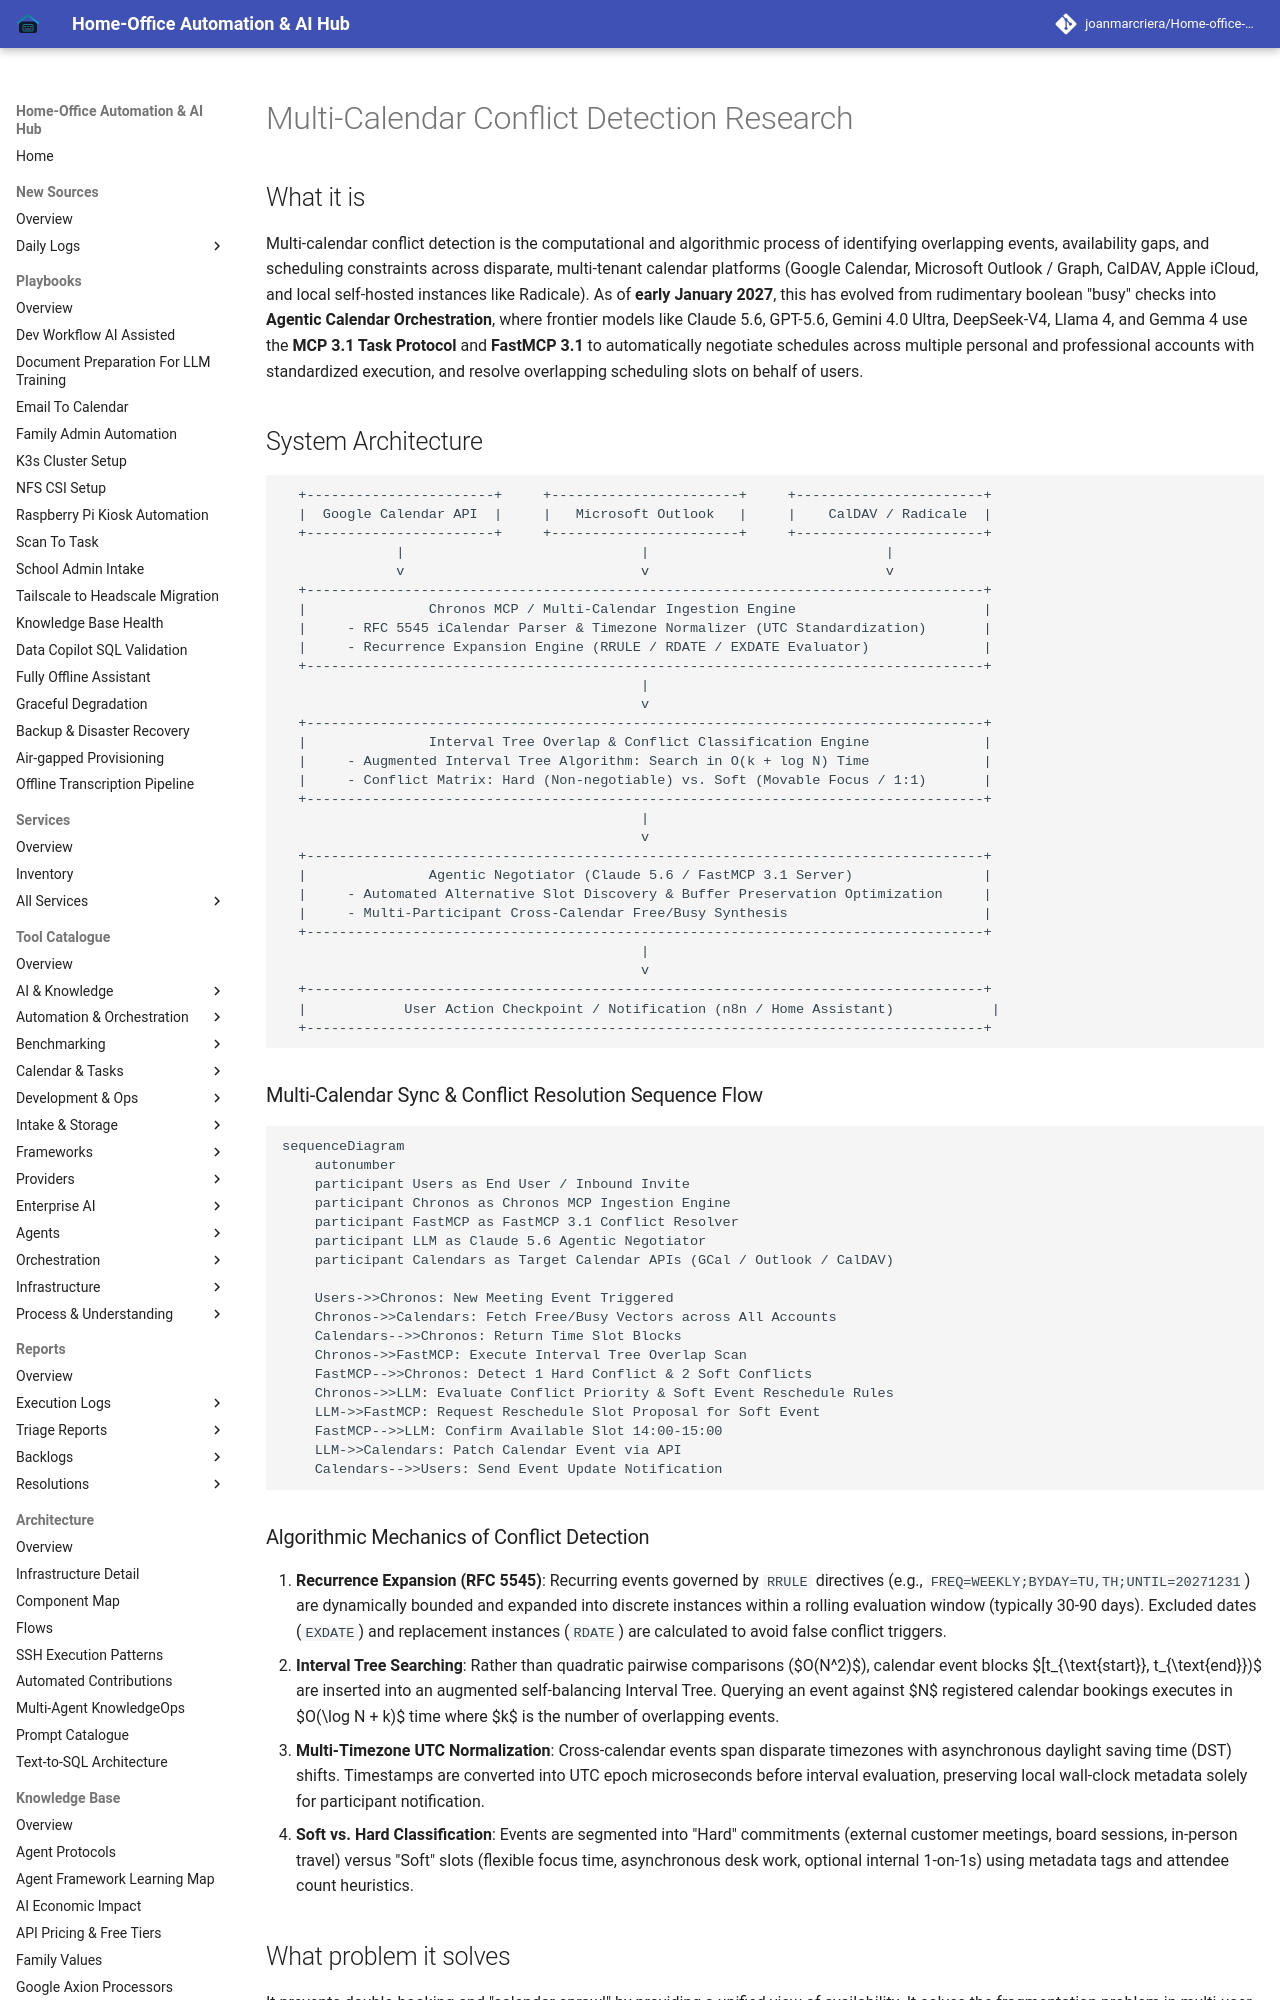

repository: joanmarcriera/Home-office-automations · page: knowledge_base/multi-calendar-conflict-research/index.html · generator: mkdocs

# Multi-Calendar Conflict Detection Research

## What it is
Multi-calendar conflict detection is the computational and algorithmic process of identifying overlapping events, availability gaps, and scheduling constraints across disparate, multi-tenant calendar platforms (Google Calendar, Microsoft Outlook / Graph, CalDAV, Apple iCloud, and local self-hosted instances like Radicale). As of **early January 2027**, this has evolved from rudimentary boolean "busy" checks into **Agentic Calendar Orchestration**, where frontier models like Claude 5.6, GPT-5.6, Gemini 4.0 Ultra, DeepSeek-V4, Llama 4, and Gemma 4 use the **MCP 3.1 Task Protocol** and **FastMCP 3.1** to automatically negotiate schedules across multiple personal and professional accounts with standardized execution, and resolve overlapping scheduling slots on behalf of users.

## System Architecture

```
  +-----------------------+     +-----------------------+     +-----------------------+
  |  Google Calendar API  |     |   Microsoft Outlook   |     |    CalDAV / Radicale  |
  +-----------------------+     +-----------------------+     +-----------------------+
              |                             |                             |
              v                             v                             v
  +-----------------------------------------------------------------------------------+
  |               Chronos MCP / Multi-Calendar Ingestion Engine                       |
  |     - RFC 5545 iCalendar Parser & Timezone Normalizer (UTC Standardization)       |
  |     - Recurrence Expansion Engine (RRULE / RDATE / EXDATE Evaluator)              |
  +-----------------------------------------------------------------------------------+
                                            |
                                            v
  +-----------------------------------------------------------------------------------+
  |               Interval Tree Overlap & Conflict Classification Engine              |
  |     - Augmented Interval Tree Algorithm: Search in O(k + log N) Time              |
  |     - Conflict Matrix: Hard (Non-negotiable) vs. Soft (Movable Focus / 1:1)       |
  +-----------------------------------------------------------------------------------+
                                            |
                                            v
  +-----------------------------------------------------------------------------------+
  |               Agentic Negotiator (Claude 5.6 / FastMCP 3.1 Server)                |
  |     - Automated Alternative Slot Discovery & Buffer Preservation Optimization     |
  |     - Multi-Participant Cross-Calendar Free/Busy Synthesis                        |
  +-----------------------------------------------------------------------------------+
                                            |
                                            v
  +-----------------------------------------------------------------------------------+
  |            User Action Checkpoint / Notification (n8n / Home Assistant)            |
  +-----------------------------------------------------------------------------------+
```
